Run: headless pygame with SDL's dummy video driver; simulated clock (each Clock.tick advances the game by its frame time, no real sleeping); random seed 0; keys injected as events and as key.get_pressed() state; no mouse input; restart key R tapped at the start of phases 3 and 4.
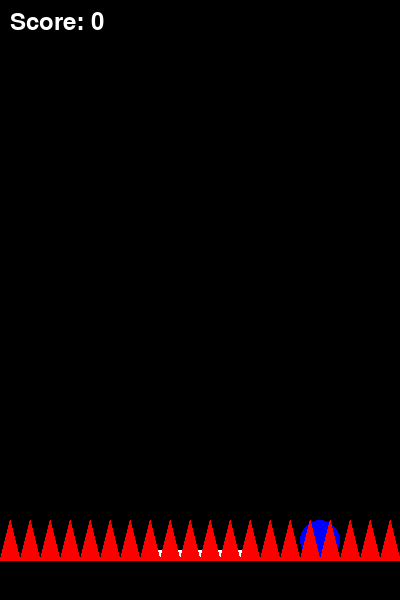
Frame 1 of 4 · flips 1–60 · no input
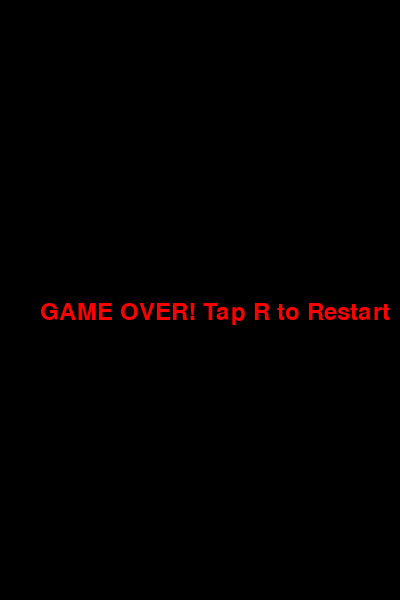
Frame 2 of 4 · flips 61–180 · tapped SPACE, RETURN · held RIGHT (→), D
Frame 3 of 4 · flips 181–300 · tapped R · held DOWN (↓), S · screen unchanged from frame 2, image omitted
Frame 4 of 4 · flips 301–420 · tapped R · held LEFT (←), A, UP (↑), W · screen unchanged from frame 3, image omitted

The pygame program that drew these frames:

import pygame
import random
import sys

# Initialize pygame
pygame.init()

# Screen setup
SCREEN_WIDTH, SCREEN_HEIGHT = 400, 600
screen = pygame.display.set_mode((SCREEN_WIDTH, SCREEN_HEIGHT))
pygame.display.set_caption("Save the Ball Game")

# Colors
WHITE = (255, 255, 255)
BLACK = (0, 0, 0)
RED = (255, 0, 0)
BLUE = (0, 0, 255)

# Clock
clock = pygame.time.Clock()
FPS = 60

# Ball setup
ball_radius = 20
ball_x = SCREEN_WIDTH // 2
ball_y = SCREEN_HEIGHT // 2
ball_velocity = 4
ball_direction = [random.choice([-1, 1]), random.choice([-1, 1])]

# Player (paddle) setup
paddle_width, paddle_height = 100, 10
paddle_x = SCREEN_WIDTH // 2 - paddle_width // 2
paddle_y = SCREEN_HEIGHT - 50
paddle_speed = 8

# Spikes setup
spike_width, spike_height = 20, 40
spikes = []
for i in range(0, SCREEN_WIDTH, spike_width):
    spikes.append(pygame.Rect(i, SCREEN_HEIGHT - spike_height, spike_width, spike_height))

# Score
score = 0
font = pygame.font.Font(None, 36)

# Game states
game_over = False

def draw_ball():
    pygame.draw.circle(screen, BLUE, (ball_x, ball_y), ball_radius)

def draw_paddle():
    pygame.draw.rect(screen, WHITE, (paddle_x, paddle_y, paddle_width, paddle_height))

def draw_spikes():
    for spike in spikes:
        pygame.draw.polygon(screen, RED, [(spike.x, spike.y), (spike.x + spike_width, spike.y), (spike.x + spike_width // 2, spike.y - spike_height)])

def show_score():
    score_text = font.render(f"Score: {score}", True, WHITE)
    screen.blit(score_text, (10, 10))

def show_game_over():
    over_text = font.render("GAME OVER! Tap R to Restart", True, RED)
    screen.blit(over_text, (SCREEN_WIDTH // 10, SCREEN_HEIGHT // 2))

# Game loop
running = True
while running:
    screen.fill(BLACK)

    for event in pygame.event.get():
        if event.type == pygame.QUIT:
            running = False
        if event.type == pygame.KEYDOWN:
            if event.key == pygame.K_r and game_over:
                # Restart the game
                ball_x, ball_y = SCREEN_WIDTH // 2, SCREEN_HEIGHT // 2
                ball_direction = [random.choice([-1, 1]), random.choice([-1, 1])]
                score = 0
                game_over = False

    if not game_over:
        # Paddle movement
        keys = pygame.key.get_pressed()
        if keys[pygame.K_LEFT] and paddle_x > 0:
            paddle_x -= paddle_speed
        if keys[pygame.K_RIGHT] and paddle_x < SCREEN_WIDTH - paddle_width:
            paddle_x += paddle_speed

        # Ball movement
        ball_x += ball_velocity * ball_direction[0]
        ball_y += ball_velocity * ball_direction[1]

        # Ball collision with walls
        if ball_x - ball_radius <= 0 or ball_x + ball_radius >= SCREEN_WIDTH:
            ball_direction[0] *= -1
        if ball_y - ball_radius <= 0:
            ball_direction[1] *= -1

        # Ball collision with paddle
        if (paddle_x <= ball_x <= paddle_x + paddle_width) and (paddle_y <= ball_y + ball_radius <= paddle_y + paddle_height):
            ball_direction[1] *= -1
            score += 1

        # Ball collision with spikes
        for spike in spikes:
            if spike.collidepoint(ball_x, ball_y + ball_radius):
                game_over = True

        # Draw elements
        draw_ball()
        draw_paddle()
        draw_spikes()
        show_score()
    else:
        show_game_over()

    pygame.display.flip()
    clock.tick(FPS)

pygame.quit()
sys.exit()
